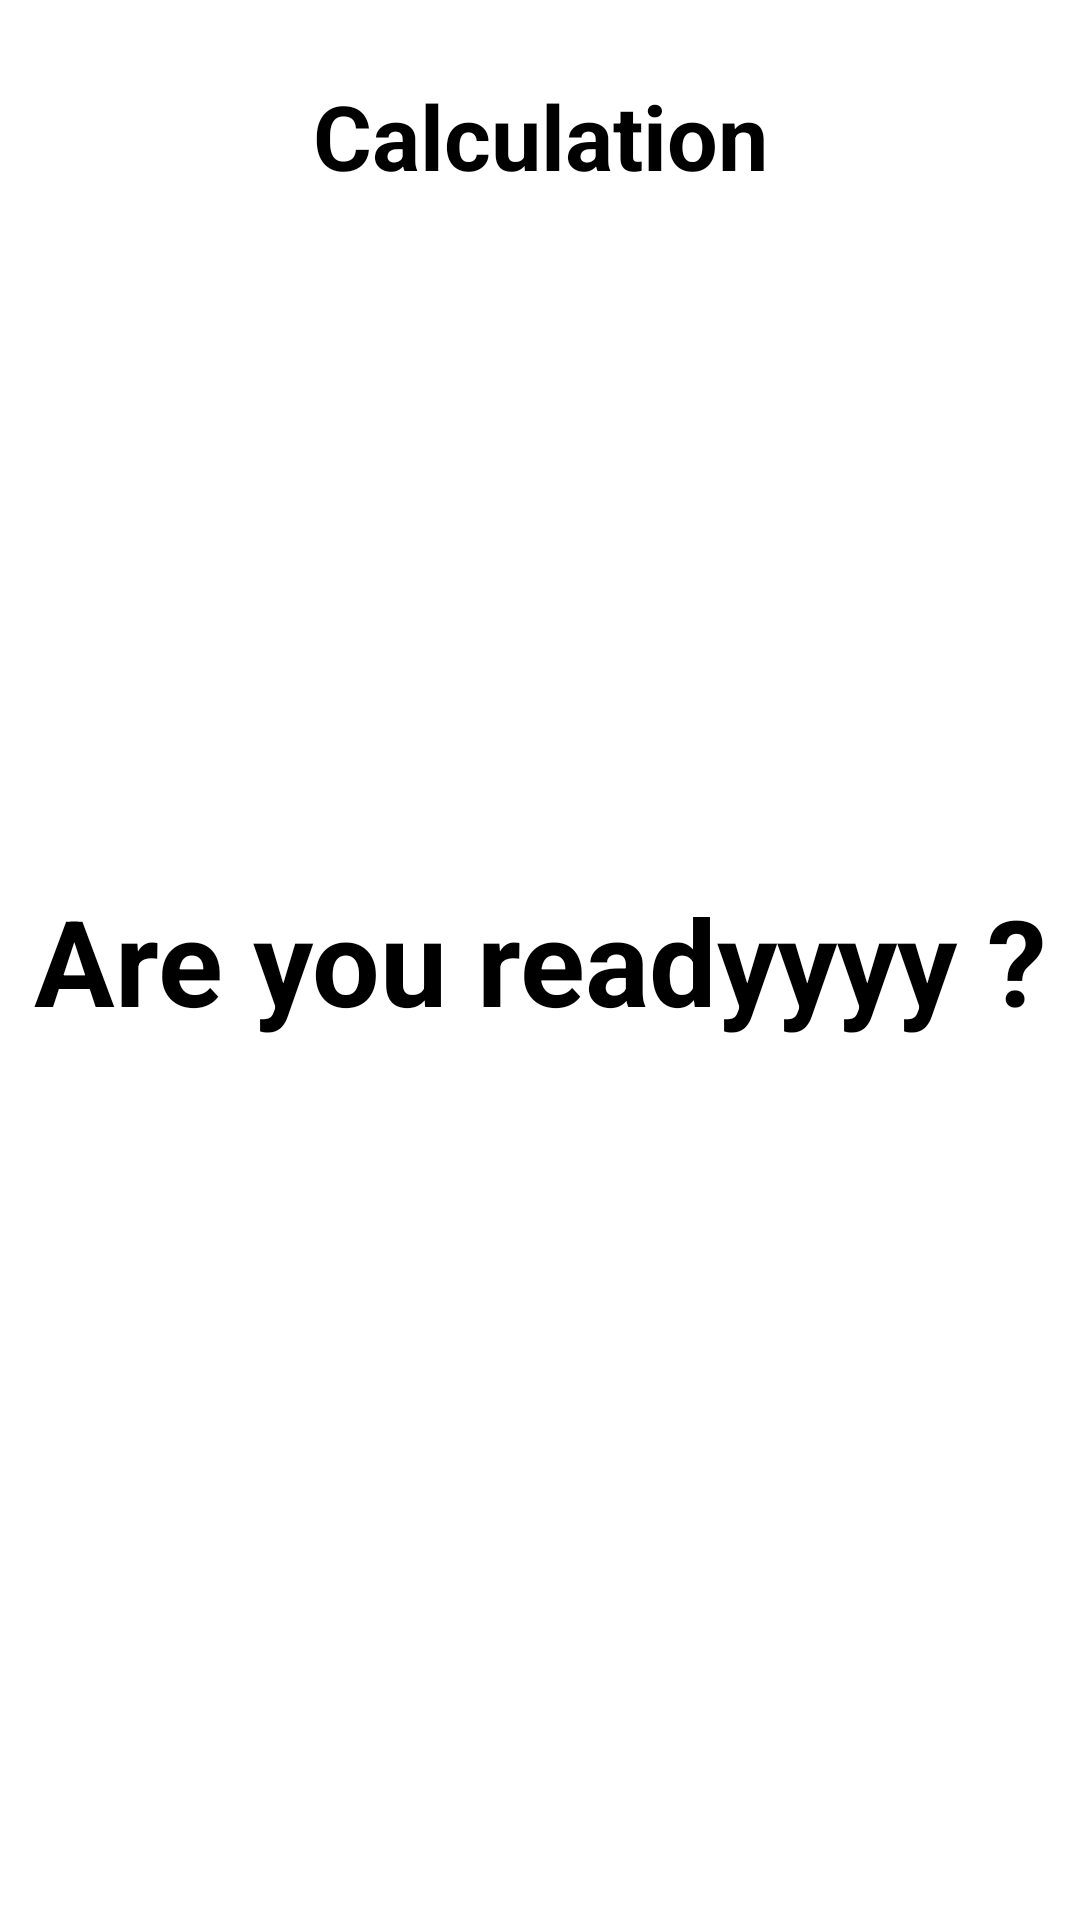

Write the Android layout XML for this screen, with the resource values it uses.
<!-- AndroidManifest.xml: application theme Theme.MathGame -->
<!-- res/layout/activity_calculation_game.xml -->
<?xml version="1.0" encoding="utf-8"?>
<androidx.constraintlayout.widget.ConstraintLayout xmlns:android="http://schemas.android.com/apk/res/android"
    xmlns:app="http://schemas.android.com/apk/res-auto"
    xmlns:tools="http://schemas.android.com/tools"
    android:layout_width="match_parent"
    android:layout_height="match_parent"
    android:background="@color/white"
    tools:context=".CalculationGameActivity">

    <ImageButton
        android:id="@+id/calculation_game_back_button"
        android:src="@drawable/chevron_left_solid"
        android:background="@android:color/transparent"
        android:layout_width="50dp"
        android:layout_height="50dp"
        android:scaleX="0.7"
        android:scaleY="0.7"
        android:scaleType="centerInside"
        android:layout_marginTop="20dp"
        android:layout_marginStart="20dp"
        app:layout_constraintTop_toTopOf="parent"
        app:layout_constraintStart_toStartOf="parent"
        android:contentDescription="@string/go_back" />

    <TextView
        android:id="@+id/calculation_game_title"
        android:text="@string/calculation"
        android:textSize="30sp"
        android:textStyle="bold"
        android:textColor="@color/black"
        android:layout_width="wrap_content"
        android:layout_height="wrap_content"
        app:layout_constraintTop_toTopOf="@id/calculation_game_back_button"
        app:layout_constraintBottom_toBottomOf="@id/calculation_game_back_button"
        app:layout_constraintStart_toStartOf="parent"
        app:layout_constraintEnd_toEndOf="parent" />

    <TextView
        android:id="@+id/calculation_game_are_you_ready"
        android:text="@string/are_you_readyyyy"
        android:textSize="40sp"
        android:textStyle="bold"
        android:textColor="@color/black"
        android:layout_width="wrap_content"
        android:layout_height="wrap_content"
        app:layout_constraintStart_toStartOf="parent"
        app:layout_constraintEnd_toEndOf="parent"
        app:layout_constraintTop_toTopOf="parent"
        app:layout_constraintBottom_toBottomOf="parent"/>

    <androidx.appcompat.widget.AppCompatButton
        android:id="@+id/calculation_game_start_button"
        android:text="@string/start"
        android:textSize="20sp"
        android:textColor="@color/white"
        android:layout_marginTop="20dp"
        android:layout_width="0dp"
        android:layout_height="wrap_content"
        android:background="@drawable/primary_button"
        android:paddingVertical="20dp"
        app:layout_constraintTop_toBottomOf="@id/calculation_game_are_you_ready"
        app:layout_constraintStart_toStartOf="parent"
        app:layout_constraintEnd_toEndOf="parent"
        app:layout_constraintWidth_percent="0.6"/>

    <TextView
        android:id="@+id/calculation_game_countdown_to_start"
        android:text="@string/_0"
        android:textColor="@color/primary_color"
        android:textStyle="bold"
        android:visibility="gone"
        android:textSize="150sp"
        android:layout_width="wrap_content"
        android:layout_height="wrap_content"
        app:layout_constraintTop_toTopOf="parent"
        app:layout_constraintStart_toStartOf="parent"
        app:layout_constraintEnd_toEndOf="parent"
        app:layout_constraintBottom_toBottomOf="parent"/>

</androidx.constraintlayout.widget.ConstraintLayout>
<!-- resources referenced by this layout -->
<resources>
  <color name="black">#FF000000</color>
  <color name="primary_color">#03A9F4</color>
  <color name="white">#FFFFFFFF</color>
  <string name="_0">0</string>
  <string name="are_you_readyyyy">Are you readyyyy ?</string>
  <string name="calculation">Calculation</string>
  <string name="go_back">Go back</string>
  <string name="start">Start</string>
  <style name="Theme.MathGame" parent="Base.Theme.MathGame" />
  <style name="Base.Theme.MathGame" parent="Theme.Material3.Light.NoActionBar">
          
          
      </style>
</resources>
